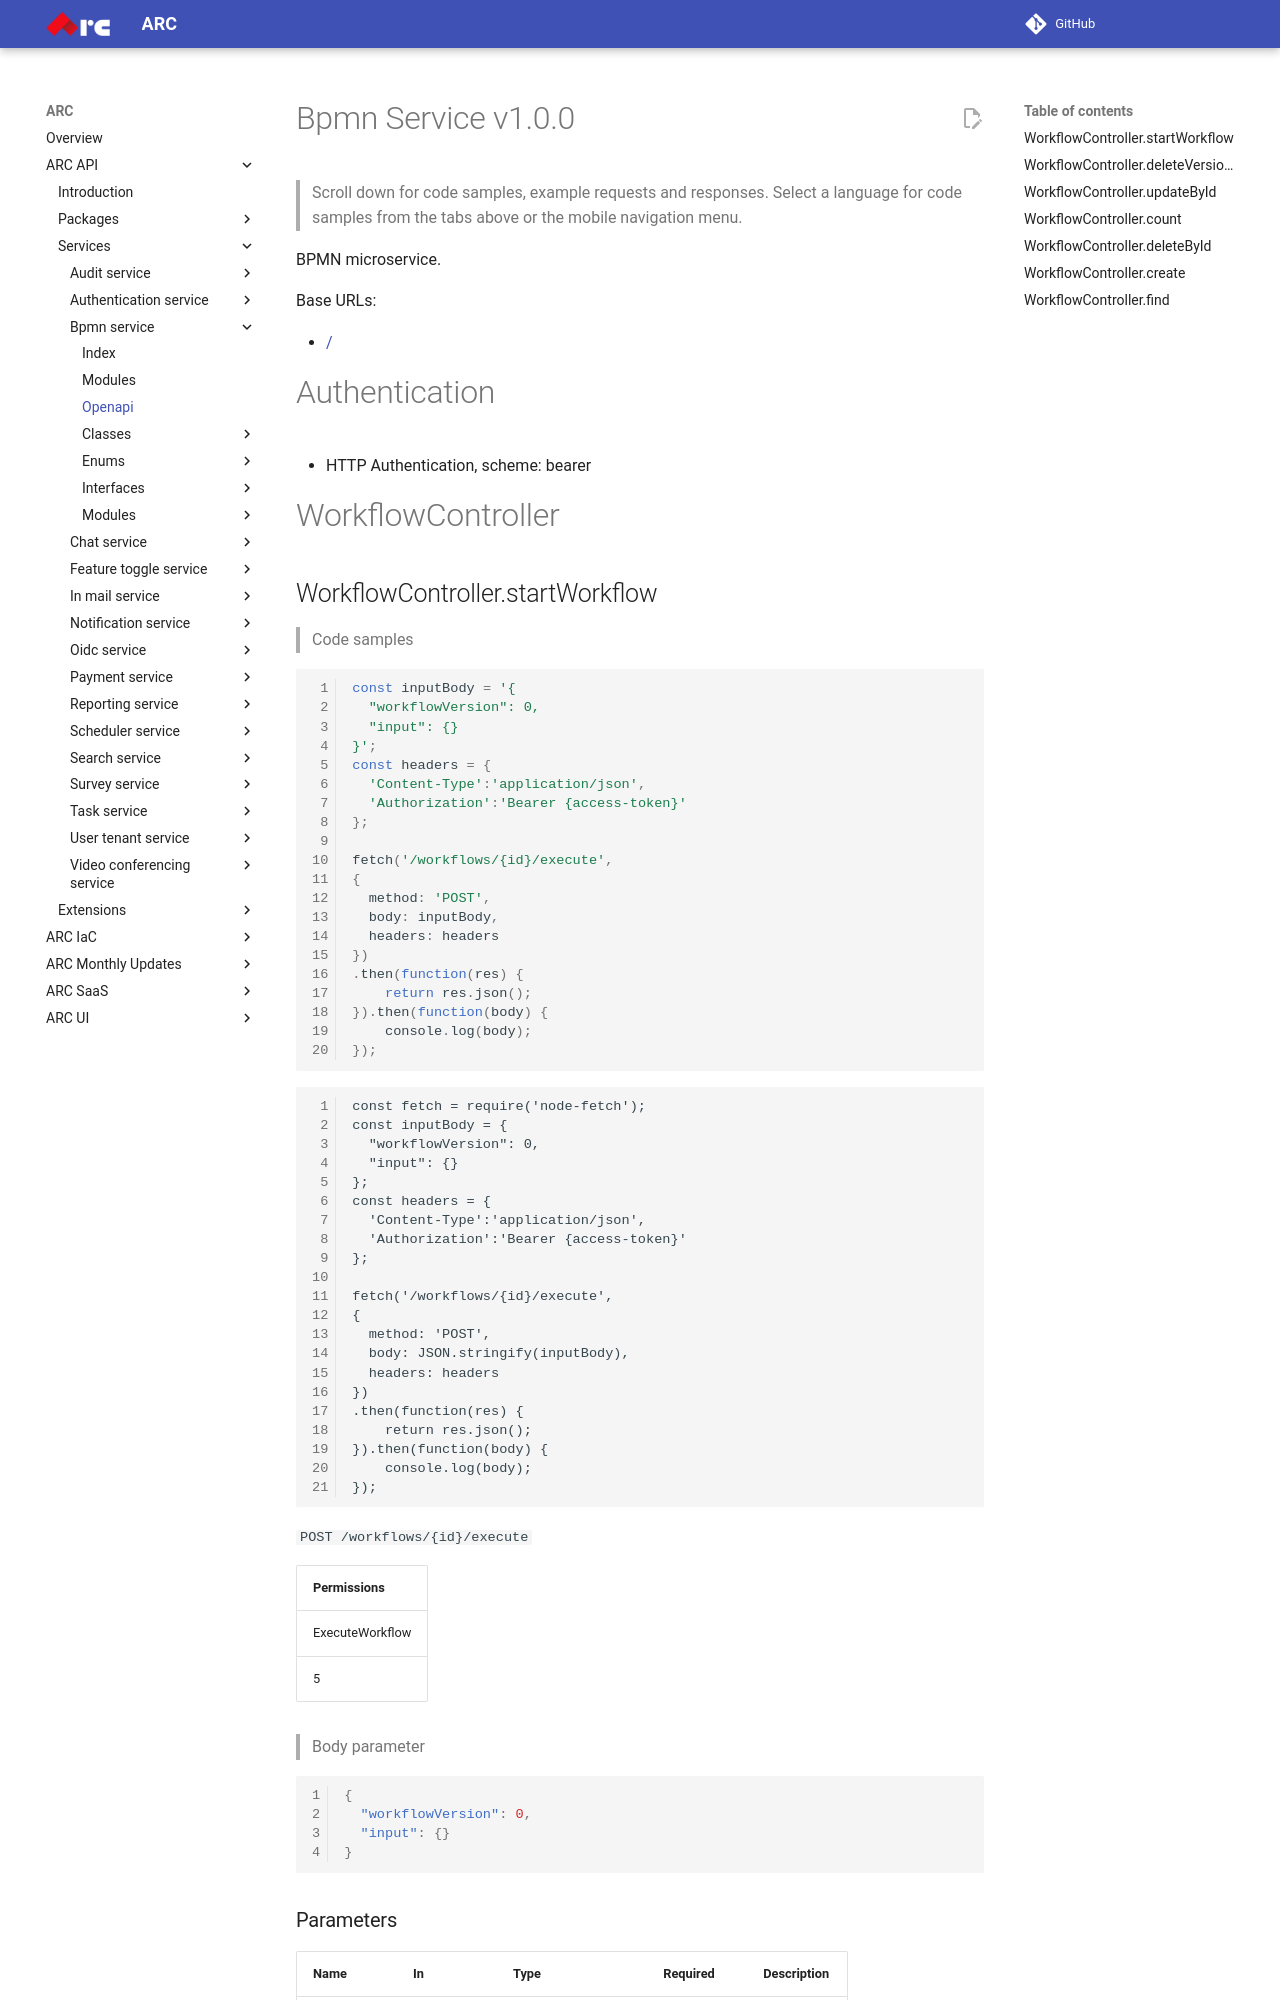

repository: sourcefuse/arc-docs · page: arc-api-docs/services/bpmn-service/openapi/index.html · generator: mkdocs


<!-- Generator: Widdershins v4.0.1 -->

<h1 id="bpmn-service">Bpmn Service v1.0.0</h1>

> Scroll down for code samples, example requests and responses. Select a language for code samples from the tabs above or the mobile navigation menu.

BPMN microservice.

Base URLs:

* <a href="/">/</a>

# Authentication

- HTTP Authentication, scheme: bearer 

<h1 id="bpmn-service-workflowcontroller">WorkflowController</h1>
